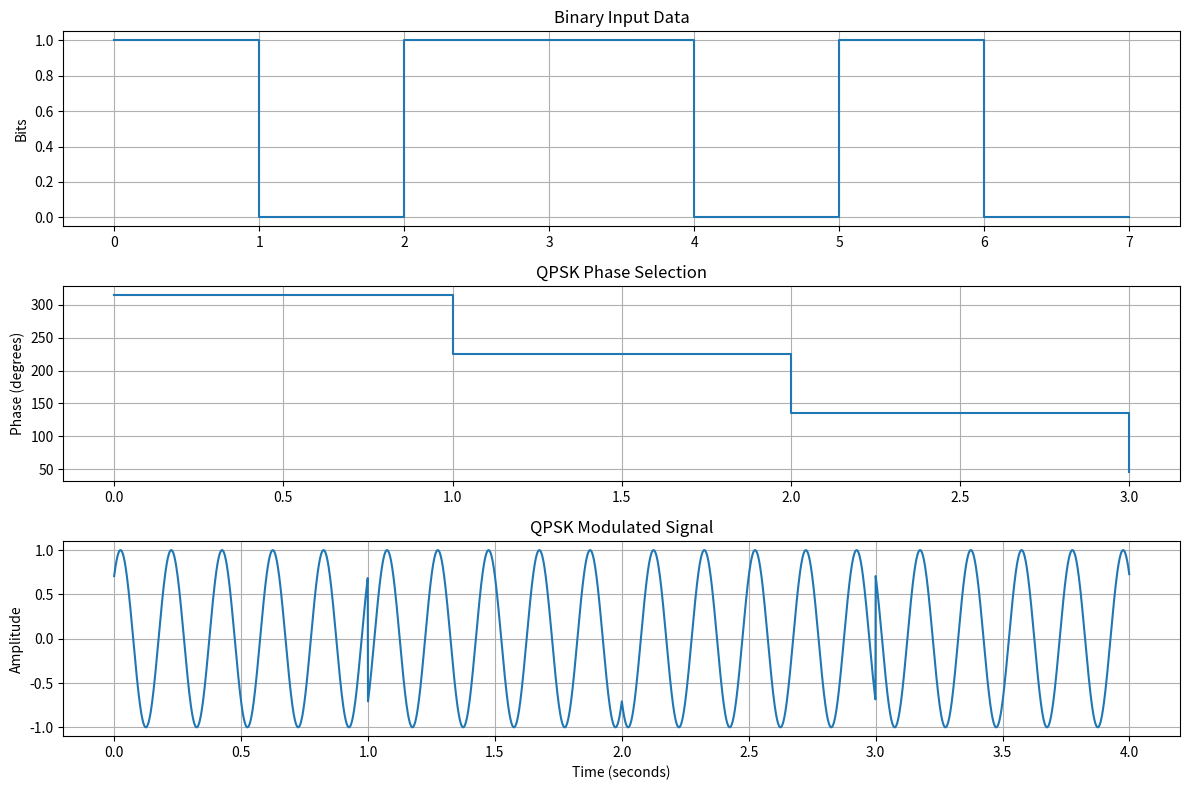

This chart was generated by the following Python code:

import numpy as np
import matplotlib.pyplot as plt

# Parameters
bits = [1, 0, 1, 1, 0, 1, 0, 0]
fc = 5
fs = 1000
symbol_duration = 1

# QPSK phase mapping (Gray coding)
phase_map = {
    (0, 0): np.pi/4,
    (0, 1): 3*np.pi/4,
    (1, 1): 5*np.pi/4,
    (1, 0): 7*np.pi/4
}

# Group bits into pairs
bit_pairs = [
    tuple(bits[i:i+2])
    for i in range(0, len(bits), 2)
]

# Generate QPSK signal
samples_per_symbol = int(fs * symbol_duration)
qpsk_signal = []
phase_values = []

for pair in bit_pairs:
    phase = phase_map[pair]
    phase_values.append(np.degrees(phase))

    t = np.arange(samples_per_symbol) / fs

    signal = np.cos(2*np.pi*fc*t + phase)
    qpsk_signal.extend(signal)

qpsk_signal = np.array(qpsk_signal)

# Time array
time = np.arange(len(qpsk_signal)) / fs

# Plot results
plt.figure(figsize=(12, 8))

plt.subplot(3, 1, 1)
plt.step(np.arange(len(bits)), bits, where="post")
plt.title("Binary Input Data")
plt.ylabel("Bits")
plt.grid()

plt.subplot(3, 1, 2)
plt.step(
    np.arange(len(phase_values)),
    phase_values,
    where="post"
)
plt.title("QPSK Phase Selection")
plt.ylabel("Phase (degrees)")
plt.grid()

plt.subplot(3, 1, 3)
plt.plot(time, qpsk_signal)
plt.title("QPSK Modulated Signal")
plt.xlabel("Time (seconds)")
plt.ylabel("Amplitude")
plt.grid()

plt.tight_layout()
plt.savefig("qpsk_modulation.png", dpi=300)
plt.show()
